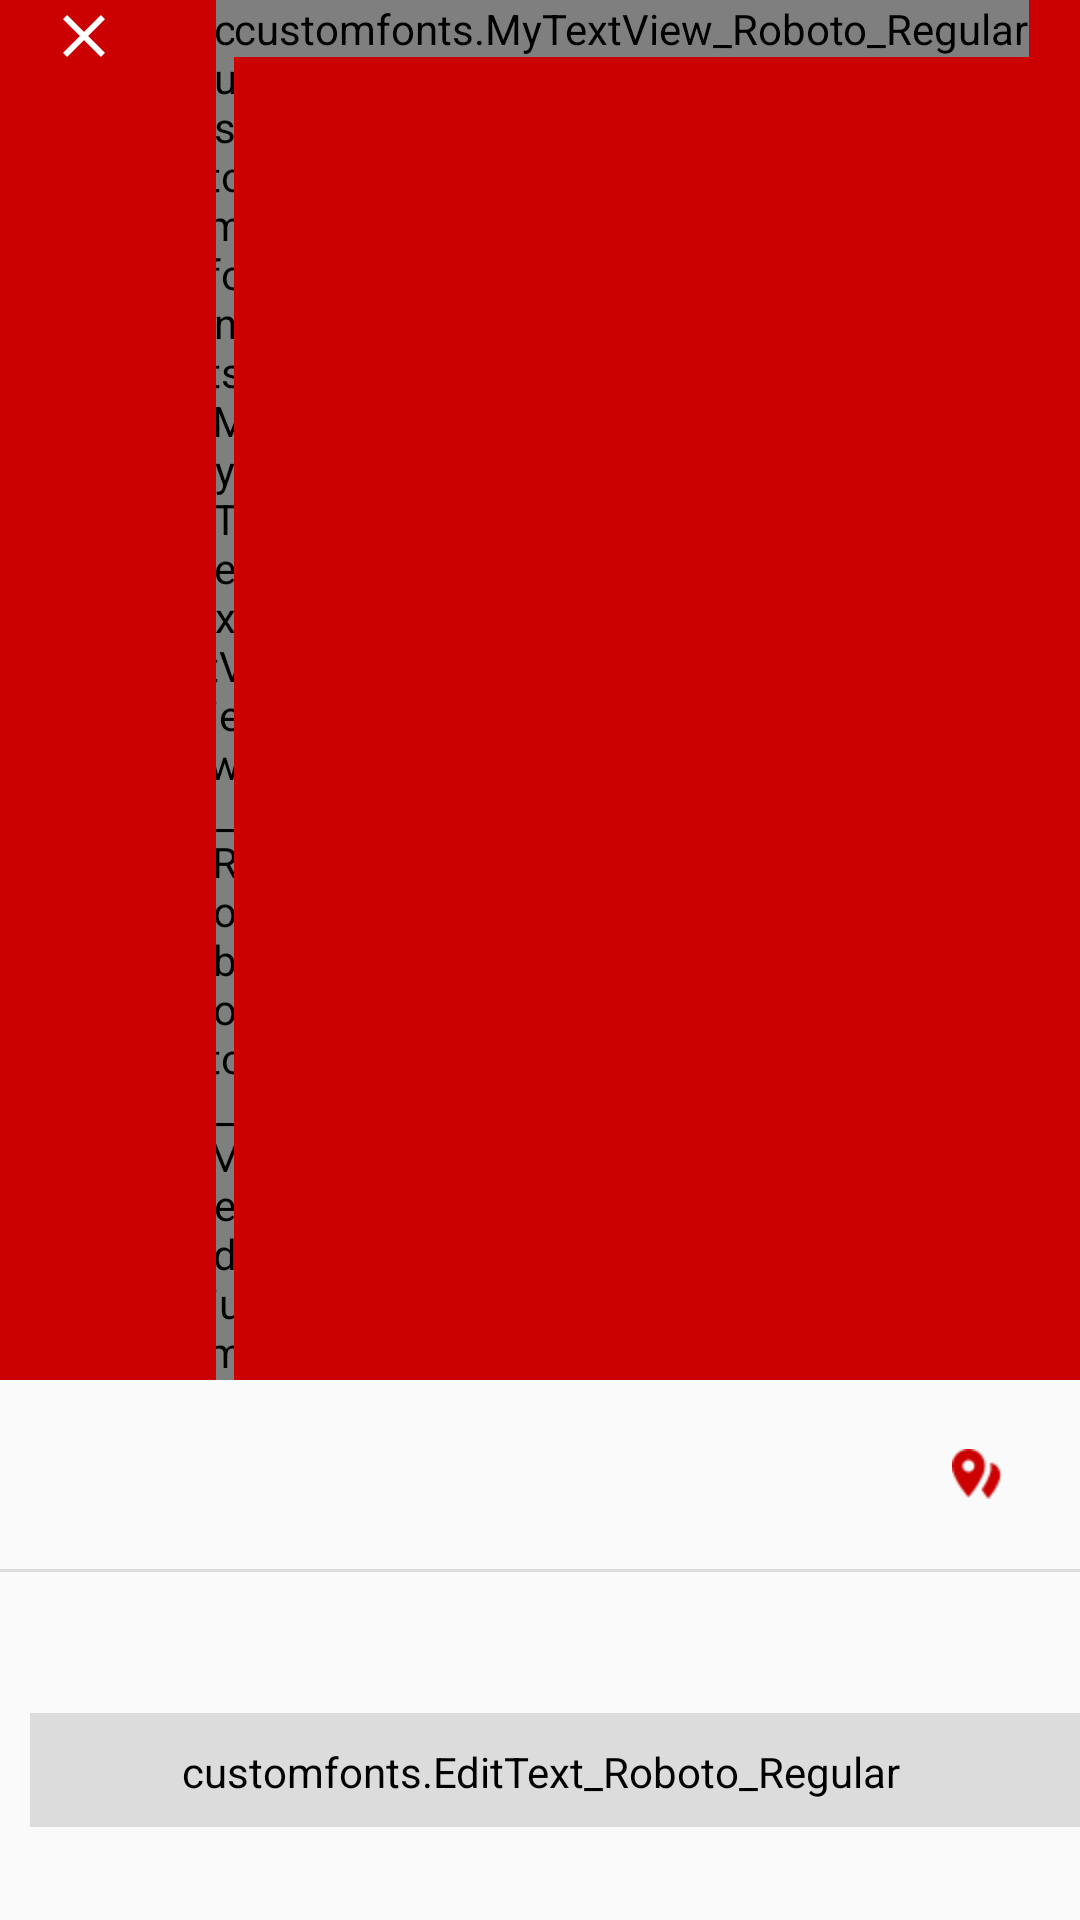

Android layout source for this screen:
<!-- AndroidManifest.xml: application theme AppTheme -->
<!-- res/layout/activity_new_event.xml -->
<?xml version="1.0" encoding="utf-8"?>
<LinearLayout xmlns:android="http://schemas.android.com/apk/res/android"
    xmlns:app="http://schemas.android.com/apk/res-auto"
    xmlns:tools="http://schemas.android.com/tools"
    android:layout_width="match_parent"
    android:layout_height="wrap_content"
    android:orientation="vertical"
    tools:context=".NewEvent">



    <include layout="@layout/toolbar_newevent"/>

    <Spinner
        android:id="@+id/sp_car_name2"
        android:layout_width="match_parent"
        android:layout_height="63dp"
        android:background="@drawable/custom_spinner"
        android:gravity="center"
        android:layout_marginLeft="16dp"
        android:layout_marginRight="16dp"
        android:spinnerMode="dropdown" />


    <View
        android:layout_width="match_parent"
        android:layout_height="1dp"
        android:background="#1f000000"/>

    <android.support.design.widget.TextInputLayout
        android:layout_width="match_parent"
        android:layout_height="wrap_content"
        android:layout_marginTop="47dp"
        android:layout_marginLeft="10dp">

        <customfonts.EditText_Roboto_Regular
            android:layout_width="match_parent"
            android:layout_height="wrap_content"
            android:hint="Event name"
            android:inputType="text"
            android:maxLines="1"
            android:paddingTop="10dp"
            android:paddingRight="10dp"
            android:paddingBottom="9dp"
            android:textColor="#de000000"
            android:textColorHint="#de000000"
            android:backgroundTint="#1f000000"
            android:textSize="37.67sp" />

    </android.support.design.widget.TextInputLayout>



    <android.support.design.widget.TextInputLayout
        android:layout_width="match_parent"
        android:layout_height="wrap_content"
        android:layout_marginTop="47dp"
        android:layout_marginLeft="16dp">

        <customfonts.EditText_Roboto_Regular
            android:layout_width="match_parent"
            android:layout_height="wrap_content"
            android:hint="Location"
            android:inputType="text"
            android:maxLines="1"
            android:paddingTop="10dp"
            android:paddingRight="10dp"
            android:paddingBottom="14.56dp"
            android:textColor="#000000"
            android:textColorHint="#61000000"
            android:textSize="16sp" />

    </android.support.design.widget.TextInputLayout>



    <customfonts.MyTextView_Roboto_Regular
        android:layout_width="match_parent"
        android:layout_height="wrap_content"
        android:text="From"
        android:textColor="#61000000"
        android:layout_marginTop="21dp"
        android:layout_marginBottom="5dp"
        android:layout_marginLeft="16dp"
        android:textSize="13.71sp"/>

    <LinearLayout
        android:layout_width="match_parent"
        android:layout_height="wrap_content"
        android:orientation="horizontal">

        <LinearLayout
            android:layout_width="wrap_content"
            android:layout_height="wrap_content"
            android:orientation="vertical">

    <Spinner
        android:id="@+id/sp_car_name11"
        android:layout_width="184dp"
        android:layout_height="44dp"
        android:background="@drawable/custom_spinner"
        android:gravity="center"
        android:layout_marginLeft="16dp"
        android:layout_marginRight="25dp"
        android:spinnerMode="dropdown" />

        <View
            android:layout_width="179dp"
            android:layout_height="1dp"
            android:layout_marginLeft="16dp"
            android:background="#1f000000"/>

        </LinearLayout>

        <LinearLayout
            android:layout_width="wrap_content"
            android:layout_height="wrap_content"
            android:orientation="vertical">

            <Spinner
                android:id="@+id/sp_car_name12"
                android:layout_width="123dp"
                android:layout_height="44dp"
                android:background="@drawable/custom_spinner"
                android:gravity="center"
                android:spinnerMode="dropdown" />

            <View
                android:layout_width="120dp"
                android:layout_height="1dp"
                android:background="#1f000000"/>

        </LinearLayout>


    </LinearLayout>

    <customfonts.MyTextView_Roboto_Regular
        android:layout_width="match_parent"
        android:layout_height="wrap_content"
        android:text="To"
        android:textColor="#61000000"
        android:layout_marginTop="25dp"
        android:layout_marginBottom="5dp"
        android:layout_marginLeft="16dp"
        android:textSize="13.71sp"/>

    <LinearLayout
        android:layout_width="match_parent"
        android:layout_height="wrap_content"
        android:orientation="horizontal">

        <LinearLayout
            android:layout_width="wrap_content"
            android:layout_height="wrap_content"
            android:orientation="vertical">

            <Spinner
                android:id="@+id/sp_car_name13"
                android:layout_width="184dp"
                android:layout_height="44dp"
                android:background="@drawable/custom_spinner"
                android:gravity="center"
                android:layout_marginLeft="16dp"
                android:layout_marginRight="25dp"
                android:spinnerMode="dropdown" />

            <View
                android:layout_width="179dp"
                android:layout_height="1dp"
                android:layout_marginLeft="16dp"
                android:background="#1f000000"/>

        </LinearLayout>

        <LinearLayout
            android:layout_width="wrap_content"
            android:layout_height="wrap_content"
            android:orientation="vertical">

            <Spinner
                android:id="@+id/sp_car_name14"
                android:layout_width="123dp"
                android:layout_height="44dp"
                android:background="@drawable/custom_spinner"
                android:gravity="center"
                android:spinnerMode="dropdown" />

            <View
                android:layout_width="120dp"
                android:layout_height="1dp"
                android:background="#1f000000"/>

        </LinearLayout>


    </LinearLayout>

    <CheckBox
        android:layout_width="match_parent"
        android:layout_height="wrap_content"
        android:layout_marginLeft="19dp"
        android:layout_marginTop="27dp"
        android:textSize="16sp"
        android:paddingLeft="22dp"
        android:text="All-day"/>
</LinearLayout>
<!-- res/layout/toolbar_newevent.xml (included above) -->
<?xml version="1.0" encoding="utf-8"?>
<android.support.v7.widget.Toolbar xmlns:android="http://schemas.android.com/apk/res/android"
    android:layout_width="match_parent"
    android:layout_height="wrap_content"
    xmlns:app="http://schemas.android.com/apk/res-auto"
    android:background="#cb0000"
    app:contentInsetStart="0dp">

<LinearLayout
    android:layout_width="match_parent"
    android:layout_height="wrap_content"
    android:orientation="horizontal"
    android:layout_marginRight="17dp">

    <ImageView
        android:layout_marginLeft="16dp"
        android:layout_width="24dp"
        android:layout_height="24dp"
        android:layout_marginRight="32dp"
        android:src="@drawable/ic_close_icon"/>

    <customfonts.MyTextView_Roboto_Medium
        android:layout_width="wrap_content"
        android:layout_height="wrap_content"
        android:text="New Event"
        android:textSize="20sp"
        android:layout_weight="1"
        android:textColor="#ffffff"/>


    <customfonts.MyTextView_Roboto_Regular
        android:layout_width="wrap_content"
        android:layout_height="wrap_content"
        android:text="SAVE"
        android:textSize="13.7sp"
        android:textColor="#ffffff"/>
</LinearLayout>

</android.support.v7.widget.Toolbar>
<!-- resources referenced by this layout -->
<resources>
  <!-- drawable custom_spinner (drawable) -->
  <?xml version="1.0" encoding="utf-8"?>
  <layer-list xmlns:android="http://schemas.android.com/apk/res/android" >
      <item>
          <shape>
              <solid android:color="@android:color/transparent" />
              
              <padding
                  android:right="10dp"/>
          </shape>
      </item>
      <item>
          <bitmap
              android:gravity="right"
              android:src="@drawable/icon" />
      </item>
  
  </layer-list>
  <!-- drawable ic_close_icon (drawable) -->
  <vector android:height="24dp" android:viewportHeight="72"
      android:viewportWidth="72" android:width="24dp" xmlns:android="http://schemas.android.com/apk/res/android">
      <path android:fillColor="#fff" android:pathData="M57,19.2L52.8,15 36,31.8 19.2,15 15,19.2 31.8,36 15,52.8 19.2,57 36,40.2 52.8,57l4.2,-4.2L40.2,36z"/>
  </vector>
  <style name="AppTheme" parent="Theme.AppCompat.Light.NoActionBar">
          
          <item name="colorPrimary">@color/colorPrimary</item>
          <item name="colorPrimaryDark">@color/colorPrimaryDark</item>
          <item name="colorAccent">@color/colorAccent</item>
      </style>
  <!-- drawable icon: png bitmap (drawable, 798 bytes) -->
  <color name="colorPrimary">#3F51B5</color>
  <color name="colorPrimaryDark">#303F9F</color>
  <color name="colorAccent">#FF4081</color>
</resources>
